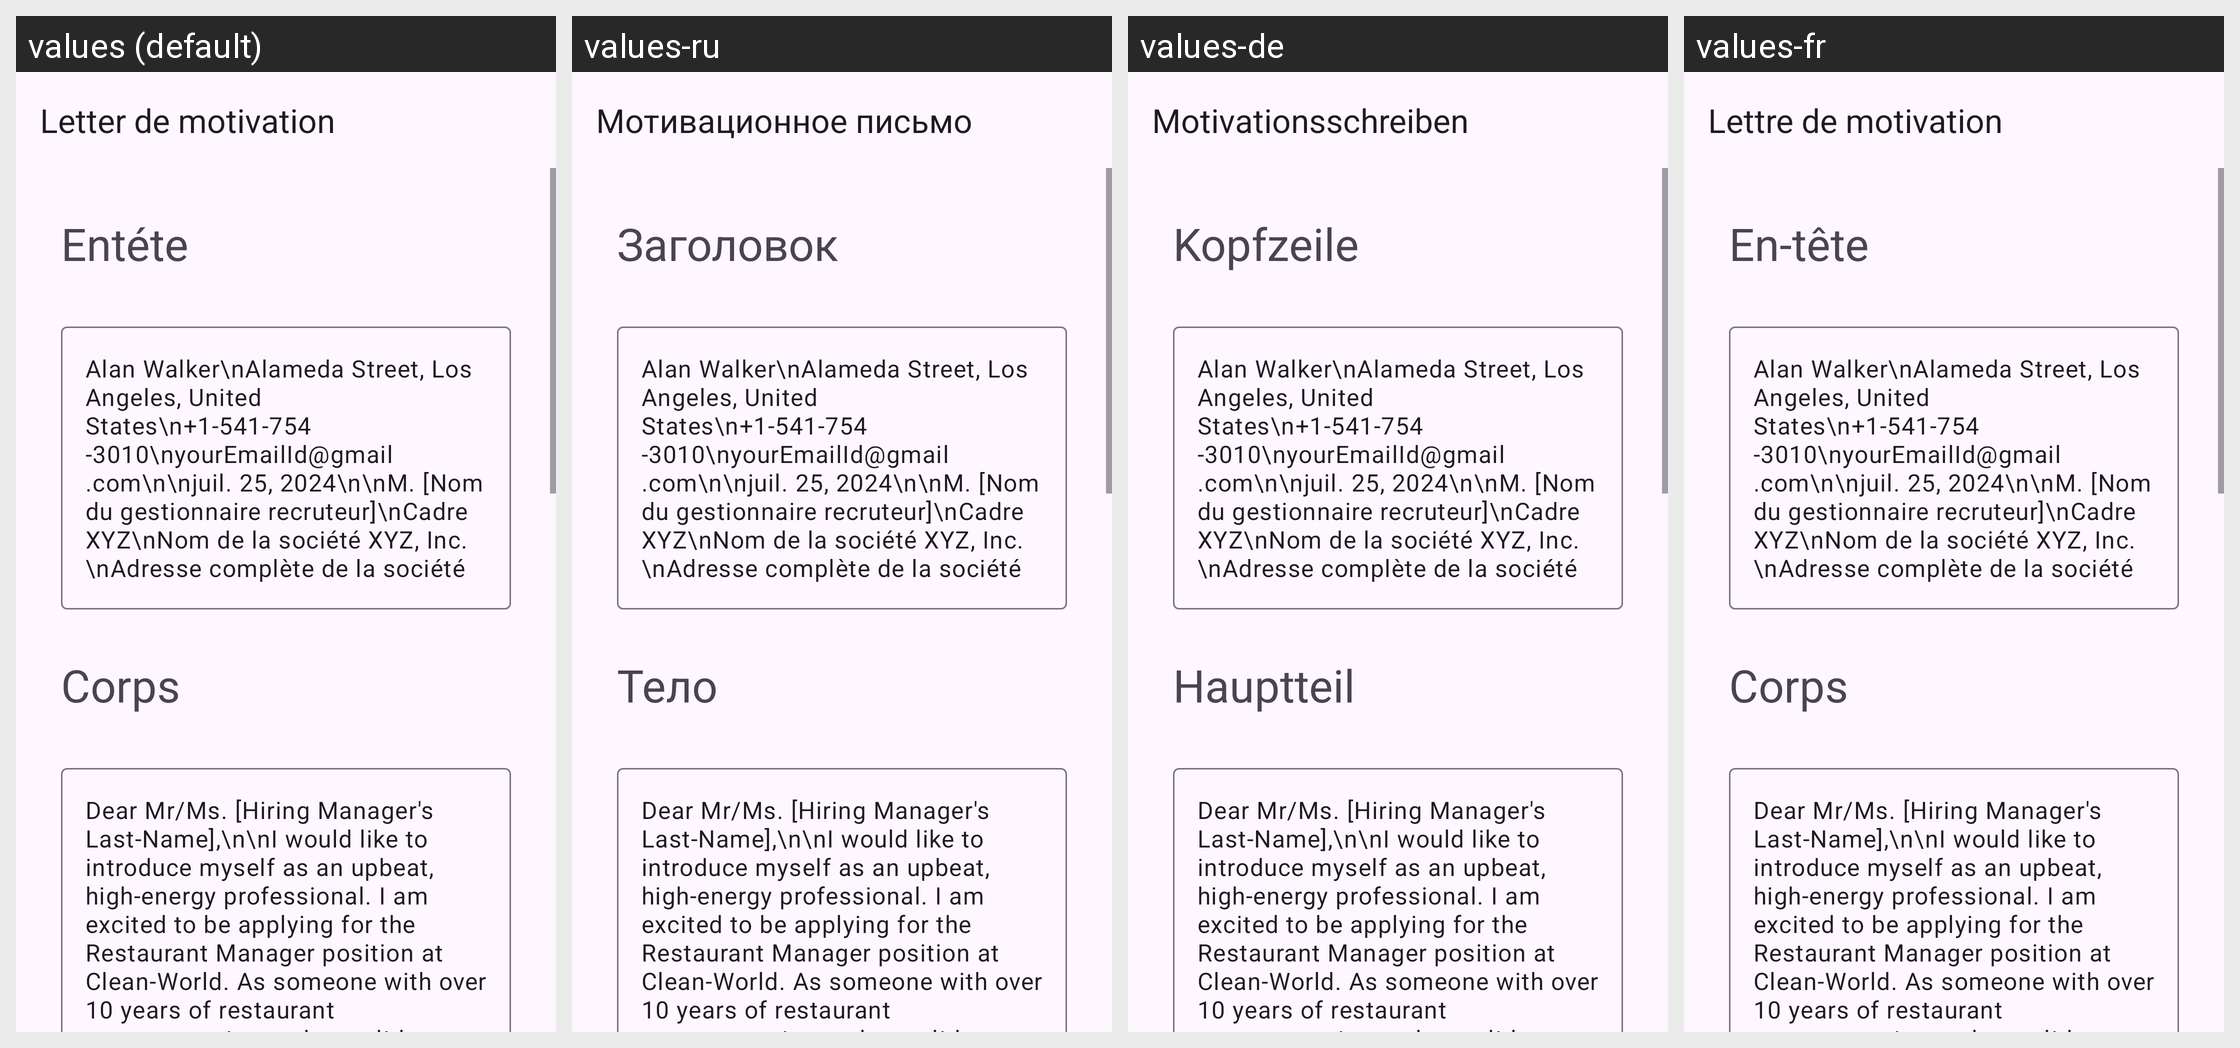

The Android screen above is rendered under several locales of the same app. Produce the string resources it draws, with the default and per-locale values.
Android screen res/layout/activity_restaurant_manager.xml rendered under 4 locales, left to right: values (default), values-ru, values-de, values-fr. Device: Nexus 5 (rendered at 1080×1920; each locale shown at half size, 540×960, under a caption strip naming it); theme Theme.App_creat_profesionell_cv.
Other locales in the repository, not shown: values-en, values-it.
Strings drawn on this screen, with the default value and each locale's value (text and hints the layout hard-codes, and strings that could not be matched under every locale, appear in the picture but are not listed):

letter_de_motivation
  values: Letter de motivation
  values-ru: Мотивационное письмо
  values-de: Motivationsschreiben
  values-fr: Lettre de motivation

ent_te
  values: Entéte
  values-ru: Заголовок
  values-de: Kopfzeile
  values-fr: En-tête

corps
  values: Corps
  values-ru: Тело
  values-de: Hauptteil
  values-fr: Corps
